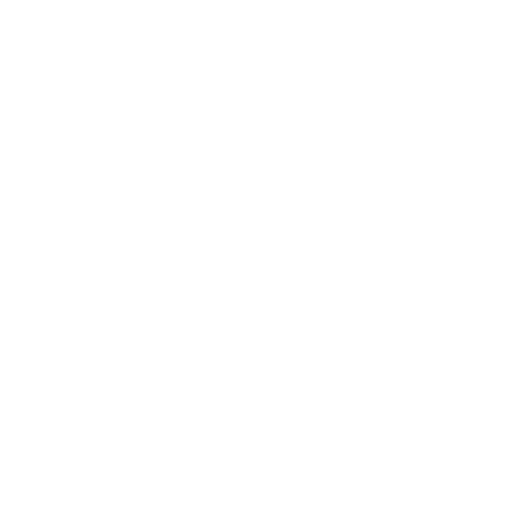
t = 0.00 s
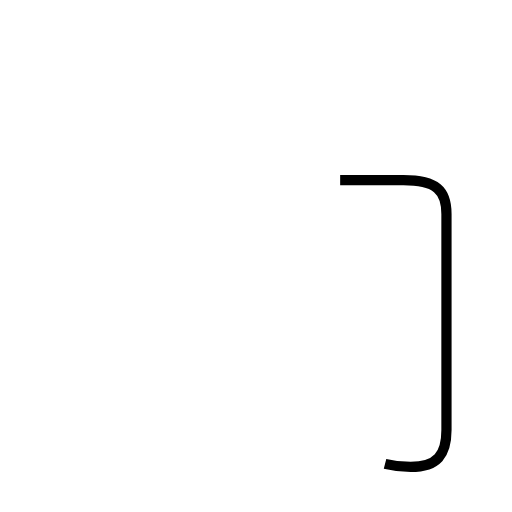
t = 1.26 s
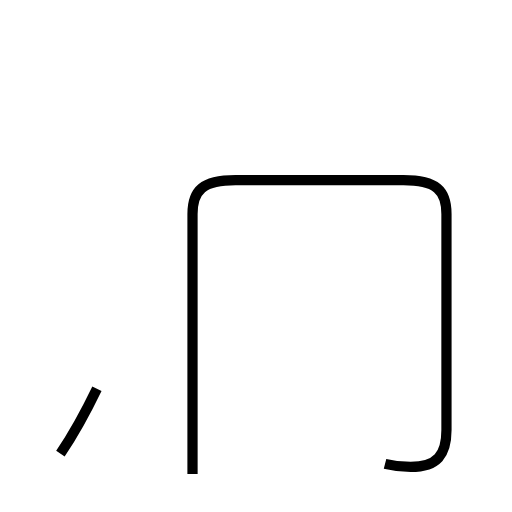
t = 2.73 s
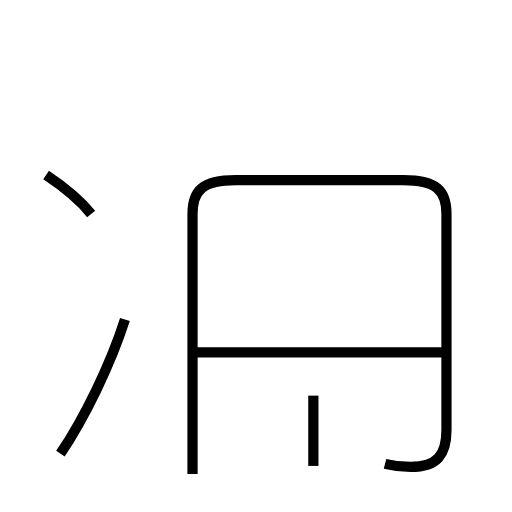
t = 4.06 s
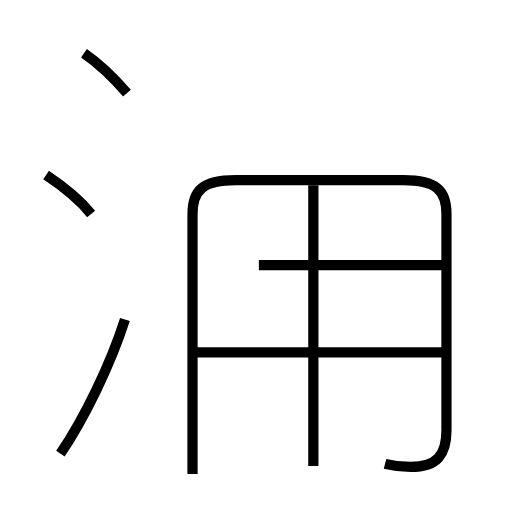
t = 5.39 s
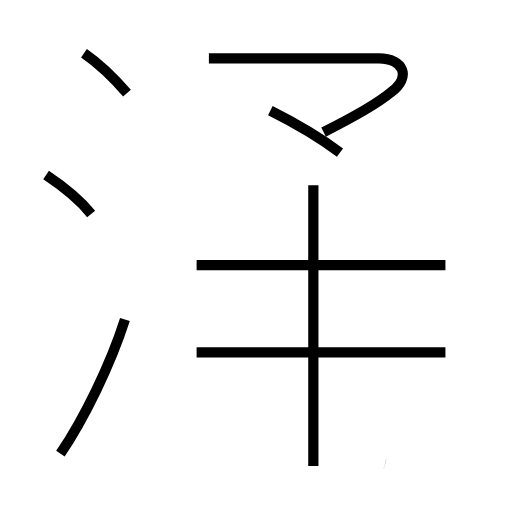
t = 6.70 s

The animated SVG that drew these frames (rendered in a browser with its animation timeline set to each time). Animation: 9 SMIL elements (animate=9); one cycle of 6.70 s.

<?xml version='1.0' encoding='utf-8'?>
<svg viewBox="0.0 -6.0 50.0 50.0" version="1.1" xmlns="http://www.w3.org/2000/svg"><rect x="-1000" y="-1000" width="2000" height="2000" stroke="white" fill="white" /><g style="fill:none;stroke:#000000;stroke-width:1"><path d="M 37.6 1.3 C 38.4 1.5 39.2 1.6 40.1 1.6 C 42.7 1.6 43.6 0.4 43.6 -2.0 L 43.6 -23.1 C 43.6 -25.4 42.6 -26.4 39.4 -26.4 L 23.0 -26.4 C 19.8 -26.4 18.8 -25.4 18.8 -23.1 L 18.8 2.3 " transform="translate(0.0 38.0)" stroke-dasharray="83.69121959462669" stroke-dashoffset="83.69121959462669"><animate attributeName="stroke-dashoffset" from="83.69121959462669" to="0" dur="2.5107365878388004s" begin="0s; anim_end.end" fill="freeze" id="anim0" /></path><path d="M 5.9 0.3 C 8.2 -3.1 10.8 -8.4 12.2 -12.8 " transform="translate(0.0 38.0)" stroke-dasharray="14.577943560051143" stroke-dashoffset="14.577943560051143"><animate attributeName="stroke-dashoffset" from="14.577943560051143" to="0" dur="0.43733830680153424s" begin="anim0.end" fill="freeze" id="anim1" /></path><path d="M 8.9 -23.1 C 7.7 -24.6 5.7 -26.1 4.5 -26.9 " transform="translate(0.0 38.0)" stroke-dasharray="5.8336786267192275" stroke-dashoffset="5.8336786267192275"><animate attributeName="stroke-dashoffset" from="5.8336786267192275" to="0" dur="0.1750103588015768s" begin="anim1.end" fill="freeze" id="anim2" /></path><path d="M 43.5 -9.6 L 19.2 -9.6 " transform="translate(0.0 38.0)" stroke-dasharray="24.3" stroke-dashoffset="24.3"><animate attributeName="stroke-dashoffset" from="24.3" to="0" dur="0.729s" begin="anim2.end" fill="freeze" id="anim3" /></path><path d="M 30.6 1.5 L 30.6 -25.9 " transform="translate(0.0 38.0)" stroke-dasharray="27.4" stroke-dashoffset="27.4"><animate attributeName="stroke-dashoffset" from="27.4" to="0" dur="0.822s" begin="anim3.end" fill="freeze" id="anim4" /></path><path d="M 12.4 -34.9 C 11.2 -36.3 9.5 -37.9 8.2 -38.8 " transform="translate(0.0 38.0)" stroke-dasharray="5.744494932853801" stroke-dashoffset="5.744494932853801"><animate attributeName="stroke-dashoffset" from="5.744494932853801" to="0" dur="0.17233484798561402s" begin="anim4.end" fill="freeze" id="anim5" /></path><path d="M 43.5 -18.1 L 19.2 -18.1 " transform="translate(0.0 38.0)" stroke-dasharray="24.3" stroke-dashoffset="24.3"><animate attributeName="stroke-dashoffset" from="24.3" to="0" dur="0.729s" begin="anim5.end" fill="freeze" id="anim6" /></path><path d="M 33.2 -29.1 C 31.2 -30.6 28.4 -32.2 26.4 -33.2 " transform="translate(0.0 38.0)" stroke-dasharray="7.949575615341213" stroke-dashoffset="7.949575615341213"><animate attributeName="stroke-dashoffset" from="7.949575615341213" to="0" dur="0.23848726846023638s" begin="anim6.end" fill="freeze" id="anim7" /></path><path d="M 31.6 -31.1 C 34.0 -32.3 36.5 -33.6 38.2 -35.0 C 40.2 -36.5 39.4 -38.3 37.0 -38.3 L 20.4 -38.3" transform="translate(0.0 38.0)" stroke-dasharray="29.558679425715496" stroke-dashoffset="29.558679425715496"><animate attributeName="stroke-dashoffset" from="29.558679425715496" to="0" dur="0.8867603827714649s" begin="anim7.end" fill="freeze" id="anim_end" /></path></g></svg>
